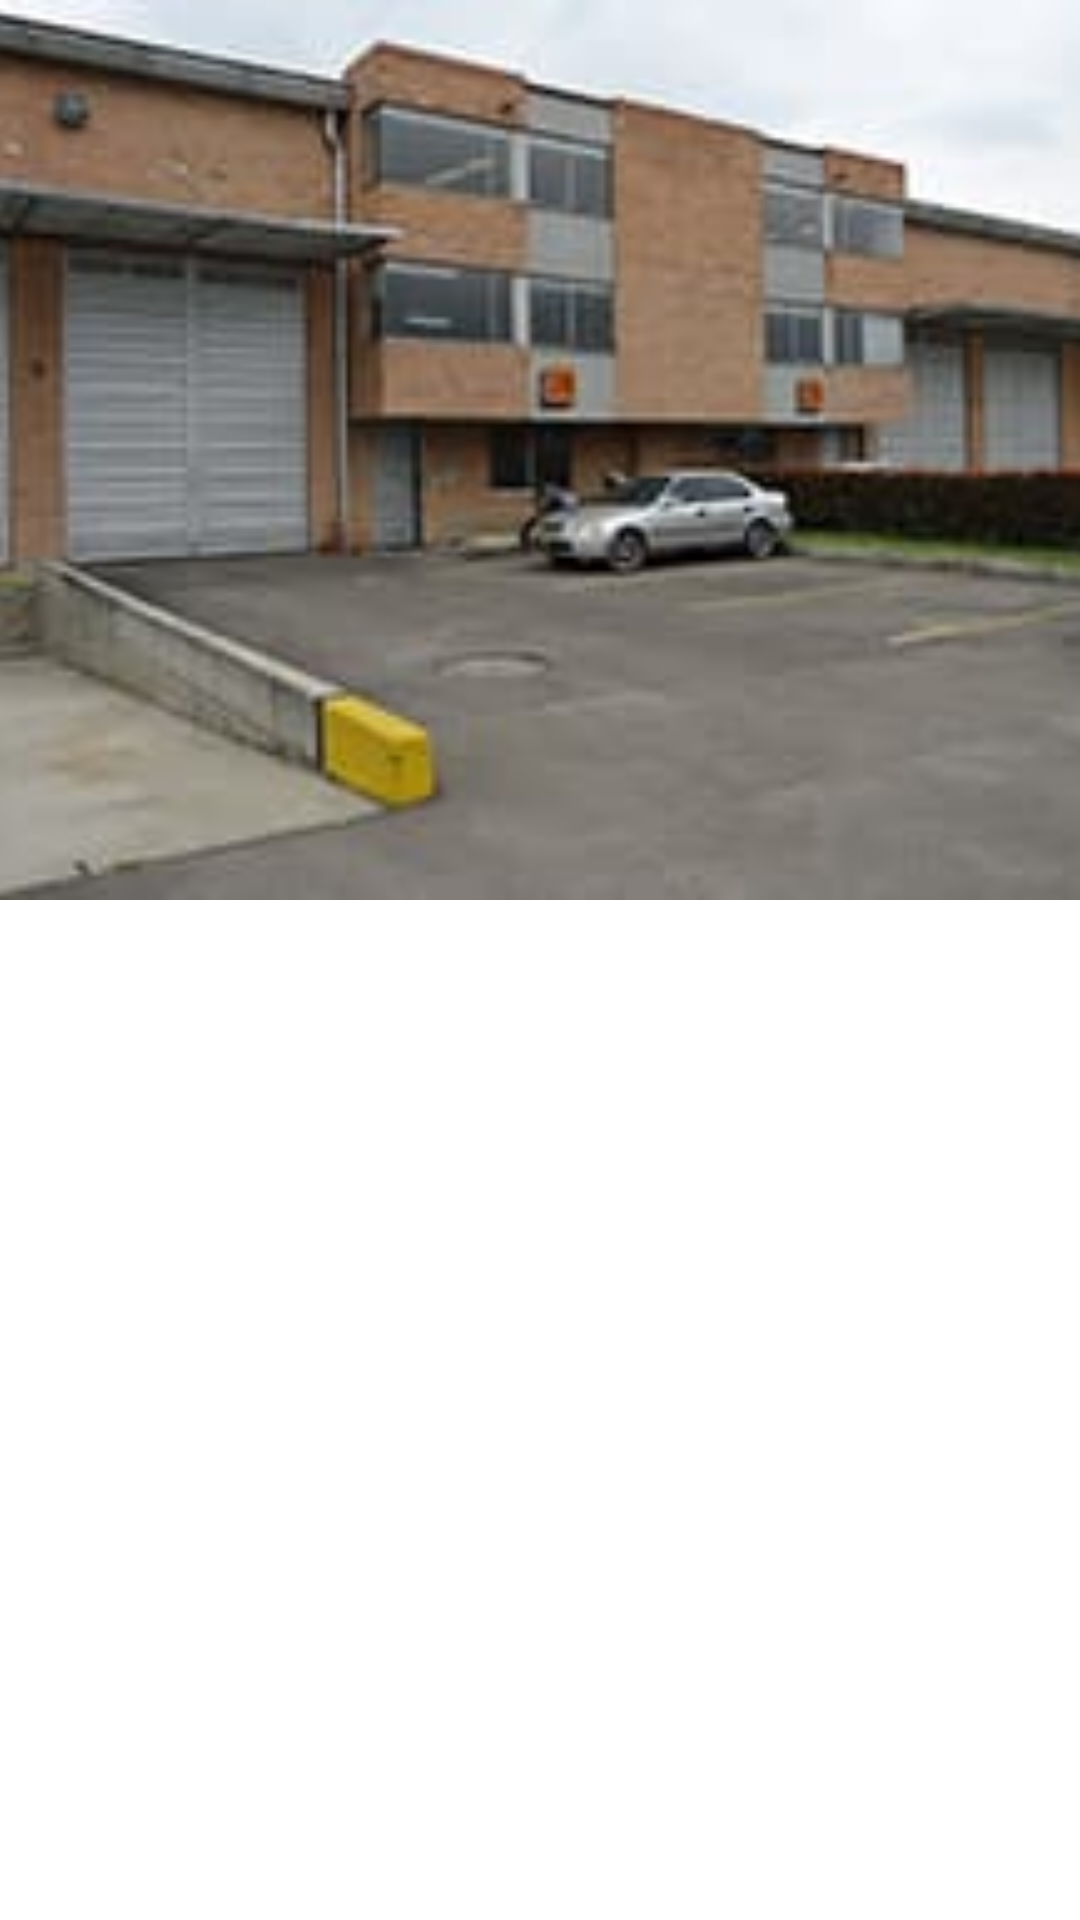

The Android layout XML behind this screen, and the referenced resources:
<!-- AndroidManifest.xml: application theme Theme.NOWILLC -->
<!-- res/layout/activity_quienes_somos.xml -->
<?xml version="1.0" encoding="utf-8"?>
<androidx.coordinatorlayout.widget.CoordinatorLayout xmlns:android="http://schemas.android.com/apk/res/android"
    xmlns:tools="http://schemas.android.com/tools"
    android:layout_width="match_parent"
    android:layout_height="match_parent"
    android:fitsSystemWindows="true"
    xmlns:app="http://schemas.android.com/apk/res-auto"
    android:background="@drawable/ic_background_3"
    tools:context=".QuienesSomos">

    <com.google.android.material.appbar.AppBarLayout
        android:id="@+id/appBarLayout"
        android:layout_width="match_parent"
        android:layout_height="300dp"
        android:fitsSystemWindows="true"
        android:theme="@style/ThemeOverlay.MaterialComponents.Dark">
    <com.google.android.material.appbar.CollapsingToolbarLayout
        android:id="@+id/collapsingToolBarLayout"
        android:layout_width="match_parent"
        android:layout_height="match_parent"
        android:fitsSystemWindows="true"
        app:contentScrim="@color/gray_dnow"
        app:expandedTitleMarginStart="15dp"
        app:expandedTitleMarginBottom="20dp"
        app:layout_scrollFlags="scroll|exitUntilCollapsed|snap">

        <ImageView
            android:layout_width="match_parent"
            android:layout_height="match_parent"
            android:contentDescription="@string/app_name"
            android:fitsSystemWindows="true"
            android:scaleType="centerCrop"
            android:src="@drawable/cb01"
            app:layout_collapseMode="parallax" />

    </com.google.android.material.appbar.CollapsingToolbarLayout>

    </com.google.android.material.appbar.AppBarLayout>
    <androidx.core.widget.NestedScrollView
        android:layout_width="match_parent"
        android:layout_height="match_parent"
        android:overScrollMode="never"
        app:layout_behavior="com.google.android.material.appbar.AppBarLayout$ScrollingViewBehavior">
        <LinearLayout
            android:layout_width="match_parent"
            android:layout_height="wrap_content"
            android:orientation="vertical"
            android:padding="10dp">

            <TextView
                android:layout_width="match_parent"
                android:layout_height="wrap_content"
                android:layout_marginTop="8dp"
                android:layout_marginBottom="8dp"
                android:text="@string/about"
                android:textColor="@color/colorTextPrimary"
                android:textSize="24sp"
                android:textStyle="bold" />
            <Space
                android:layout_width="match_parent"
                android:layout_height="11sp" />

            <TextView
                android:layout_width="match_parent"
                android:layout_height="wrap_content"
                android:text="@string/cb01_text"
                android:textColor="@color/colorTextPrimary"
                android:textSize="24sp" />

            <Space
                android:layout_width="match_parent"
                android:layout_height="11sp" />

            <TextView
                android:layout_width="match_parent"
                android:layout_height="wrap_content"
                android:text="@string/cb01_2_text"
                android:textColor="@color/colorTextPrimary"
                android:textSize="24sp" />
            <Space
                android:layout_width="match_parent"
                android:layout_height="11sp" />

            <TextView
                android:layout_width="match_parent"
                android:layout_height="wrap_content"
                android:text="@string/cb01_3_text"
                android:textColor="@color/colorTextPrimary"
                android:textSize="24sp" />
        </LinearLayout>
    </androidx.core.widget.NestedScrollView>
</androidx.coordinatorlayout.widget.CoordinatorLayout>
<!-- resources referenced by this layout -->
<resources>
  <color name="colorTextPrimary">#FFFFFFFF</color>
  <color name="gray_dnow">#535A5A</color>
  <!-- drawable cb01: jpg bitmap (drawable, 7622 bytes) -->
  <string name="about">Acerca de nosotros:</string>
  <string name="app_name">NOW I LLC</string>
  <string name="cb01_2_text">Somos reconocidos internacionalmente como el líder del mercado en gestión de la cadena de suministro, brindando servicios de valor agregado, incluidos servicios de cadena de suministro, gestión de proyectos y tecnología de comercio electrónico B2B. Tenemos un historial comprobado de éxito en ayudar a nuestros clientes a alcanzar sus objetivos de cadena de suministro. Nuestro equipo de expertos tiene el conocimiento y la experiencia para brindar las mejores soluciones posibles a sus necesidades específicas. Contáctenos hoy para obtener más información sobre cómo podemos ayudarlo a optimizar su cadena de suministro.</string>
  <string name="cb01_3_text">Si necesita productos y servicios de alta calidad, mire más allá de nuestros socios en DNOW. Entendemos sus necesidades y la industria excepcionalmente bien con más de 150 años de experiencia en el mercado de la energía. Tenemos un inventario masivo de más de 150,000 productos diversificados, por lo que seguramente encontrará lo que necesita. Además, nuestro equipo de expertos está siempre disponible para brindar apoyo y responder cualquier pregunta que pueda tener.</string>
  <string name="cb01_text">DistributionNOW es un distribuidor líder en la venta de tuberías, válvulas, actuadores, accesorios, suministros industriales, herramientas, equipos de seguridad y sistemas de levantamiento artificial para los sectores industriales de petróleo y gas de América Latina: upstream, midstream y downstream. Estamos orgullosos de ofrecer un extenso inventario de productos y servicios para respaldar proyectos de petróleo y gas en todo el mundo. Nuestra misión es proporcionar a nuestros clientes productos y servicios de la más alta calidad que satisfagan sus necesidades y superen sus expectativas.</string>
  <style name="Theme.NOWILLC" parent="Theme.MaterialComponents.DayNight.DarkActionBar">
          
          <item name="colorPrimary">#D4272E</item>
          <item name="colorPrimaryVariant">#535A5A</item>
          <item name="colorOnPrimary">@color/white</item>
          
          <item name="colorSecondary">@color/teal_200</item>
          <item name="colorSecondaryVariant">@color/teal_700</item>
          <item name="colorOnSecondary">@color/black</item>
          
          <item name="android:statusBarColor">?attr/colorPrimaryVariant</item>
          
      </style>
  <color name="white">#FFFFFFFF</color>
  <color name="teal_200">#FF03DAC5</color>
  <color name="teal_700">#FF018786</color>
  <color name="black">#FF000000</color>
</resources>
